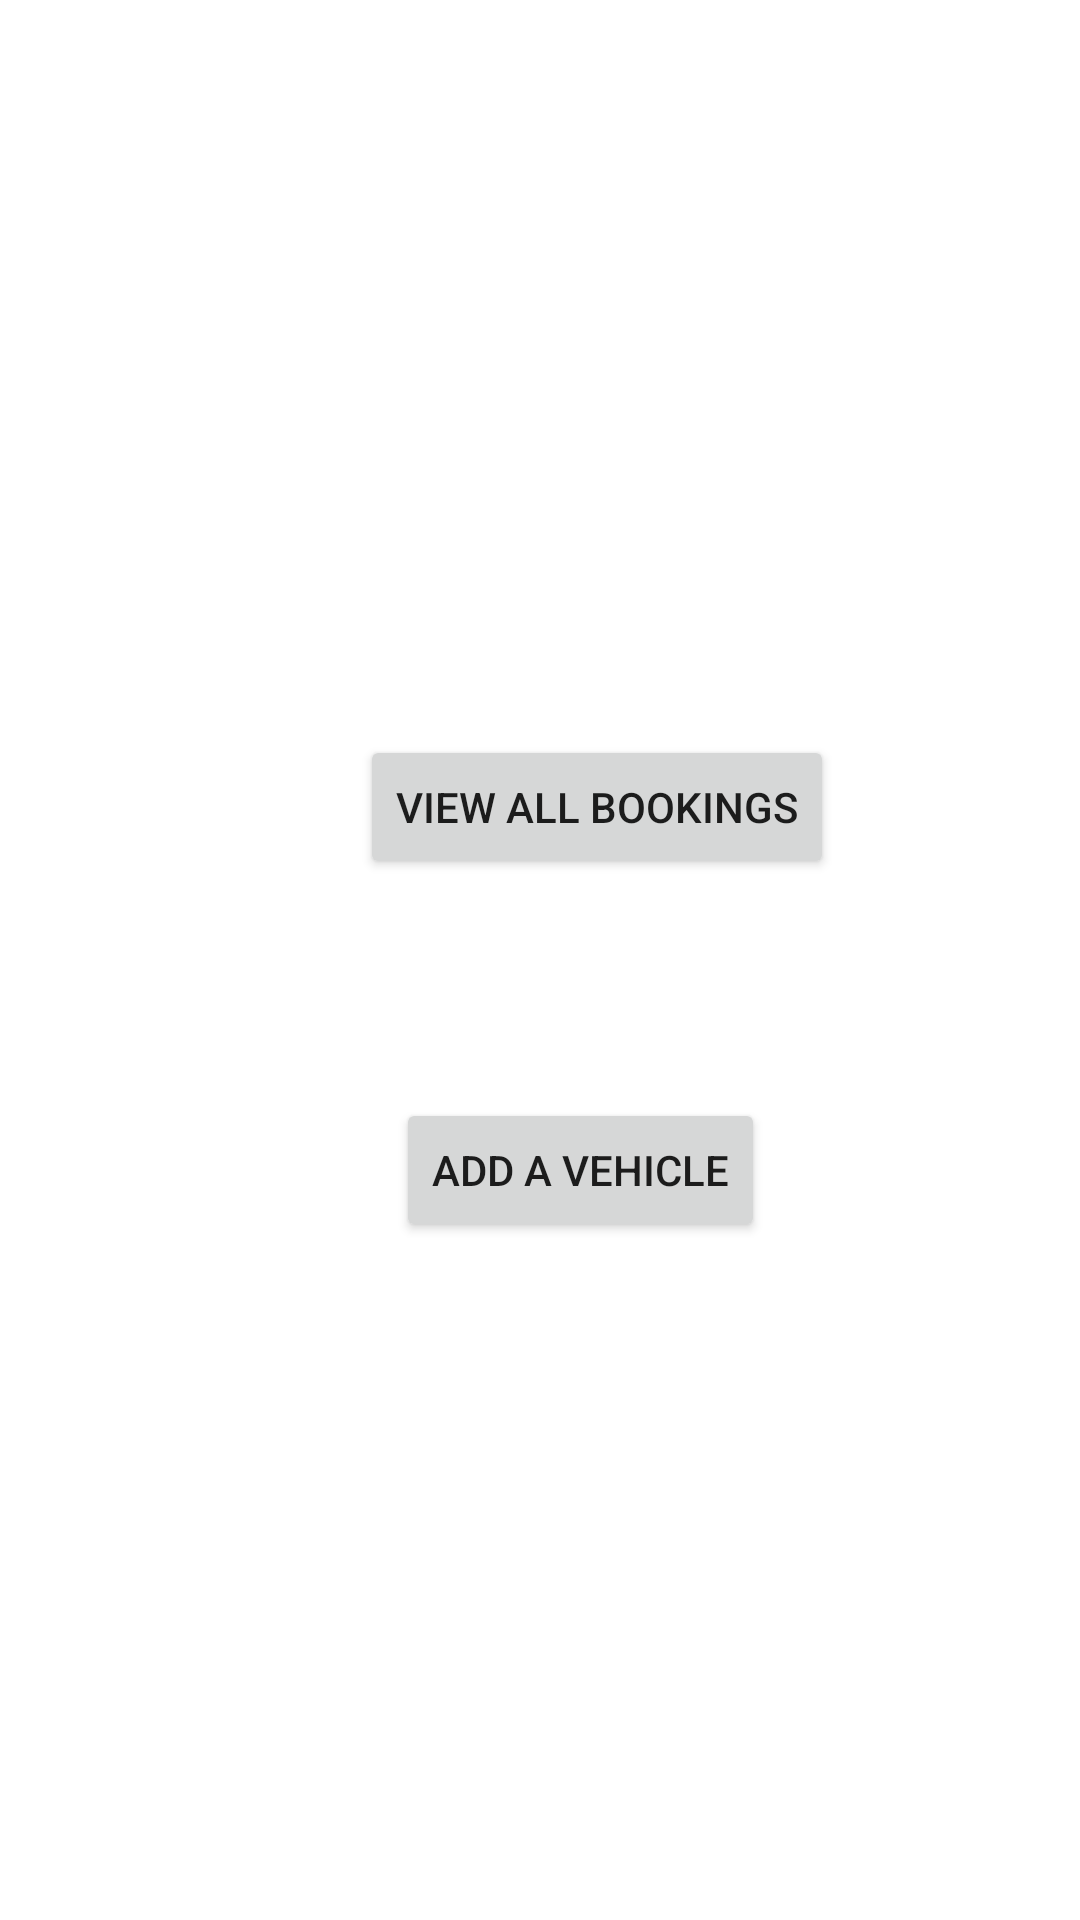

This screen was rendered from an Android layout file. Write that file and the resources it references.
<!-- AndroidManifest.xml: application theme Theme.FinalProject_4124 -->
<!-- res/layout/admin_activity.xml -->
<?xml version="1.0" encoding="utf-8"?>
<androidx.constraintlayout.widget.ConstraintLayout xmlns:android="http://schemas.android.com/apk/res/android"
    xmlns:app="http://schemas.android.com/apk/res-auto"
    xmlns:tools="http://schemas.android.com/tools"
    android:layout_width="match_parent"
    android:layout_height="match_parent"
    tools:context=".AdminActivity">

    <Button

        android:id="@+id/addvehicle"
        android:layout_width="wrap_content"
        android:layout_height="wrap_content"
        android:layout_marginStart="132dp"
        android:layout_marginTop="366dp"
        android:text="Add a Vehicle"
        app:layout_constraintStart_toStartOf="parent"
        app:layout_constraintTop_toTopOf="parent" />

    <Button

        android:id="@+id/showbookings"
        android:layout_width="wrap_content"
        android:layout_height="wrap_content"
        android:layout_marginStart="120dp"
        android:layout_marginTop="245dp"
        android:text="View all Bookings"
        app:layout_constraintStart_toStartOf="parent"
        app:layout_constraintTop_toTopOf="parent" />

</androidx.constraintlayout.widget.ConstraintLayout>
<!-- resources referenced by this layout -->
<resources>
  <style name="Theme.FinalProject_4124" parent="Theme.MaterialComponents.DayNight.DarkActionBar">
          
          <item name="colorPrimary">@color/purple_500</item>
          <item name="colorPrimaryVariant">@color/purple_700</item>
          <item name="colorOnPrimary">@color/white</item>
          
          <item name="colorSecondary">@color/teal_200</item>
          <item name="colorSecondaryVariant">@color/teal_700</item>
          <item name="colorOnSecondary">@color/black</item>
          
          <item name="android:statusBarColor" tools:targetApi="l">?attr/colorPrimaryVariant</item>
          
      </style>
  <!-- not gathered from this repository: default colours our renderer supplied (Android Studio template values) -->
  <color name="purple_500">#FF6200EE</color>
  <color name="purple_700">#FF3700B3</color>
  <color name="teal_200">#FF03DAC5</color>
  <color name="teal_700">#FF018786</color>
  <color name="black">#FF000000</color>
  <color name="white">#FFFFFFFF</color>
</resources>
